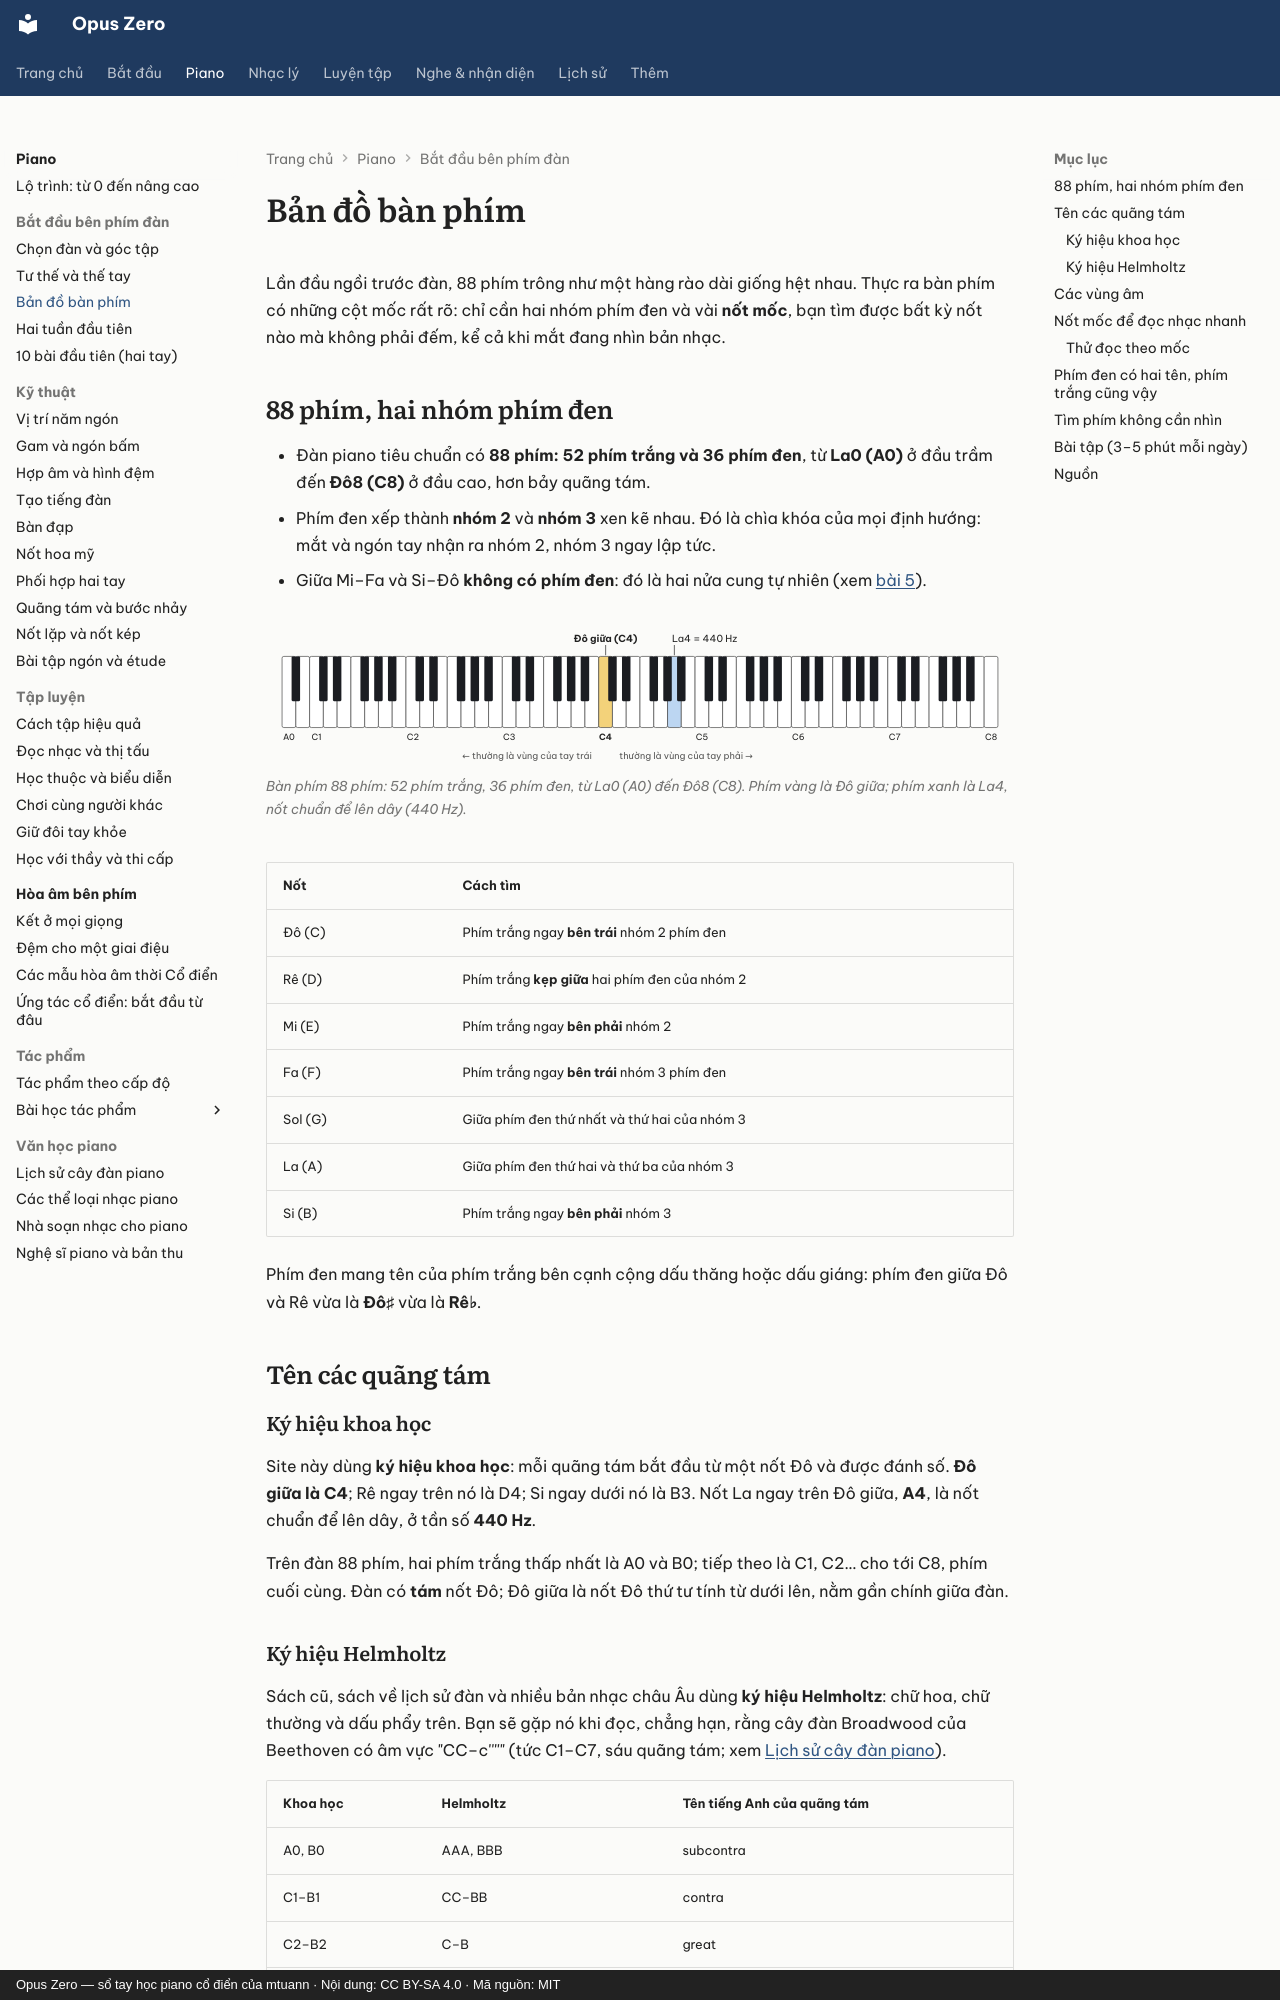

repository: mtuann/opus-zero · page: piano/ban-do-ban-phim/index.html · generator: mkdocs · copyright: Opus Zero — sổ tay học piano cổ điển của mtuann · Nội dung: CC BY-SA 4.0 · Mã nguồn: MIT

# Bản đồ bàn phím

Lần đầu ngồi trước đàn, 88 phím trông như một hàng rào dài giống hệt nhau. Thực ra bàn phím có những cột mốc rất rõ: chỉ cần hai nhóm phím đen và vài **nốt mốc**, bạn tìm được bất kỳ nốt nào mà không phải đếm, kể cả khi mắt đang nhìn bản nhạc.
